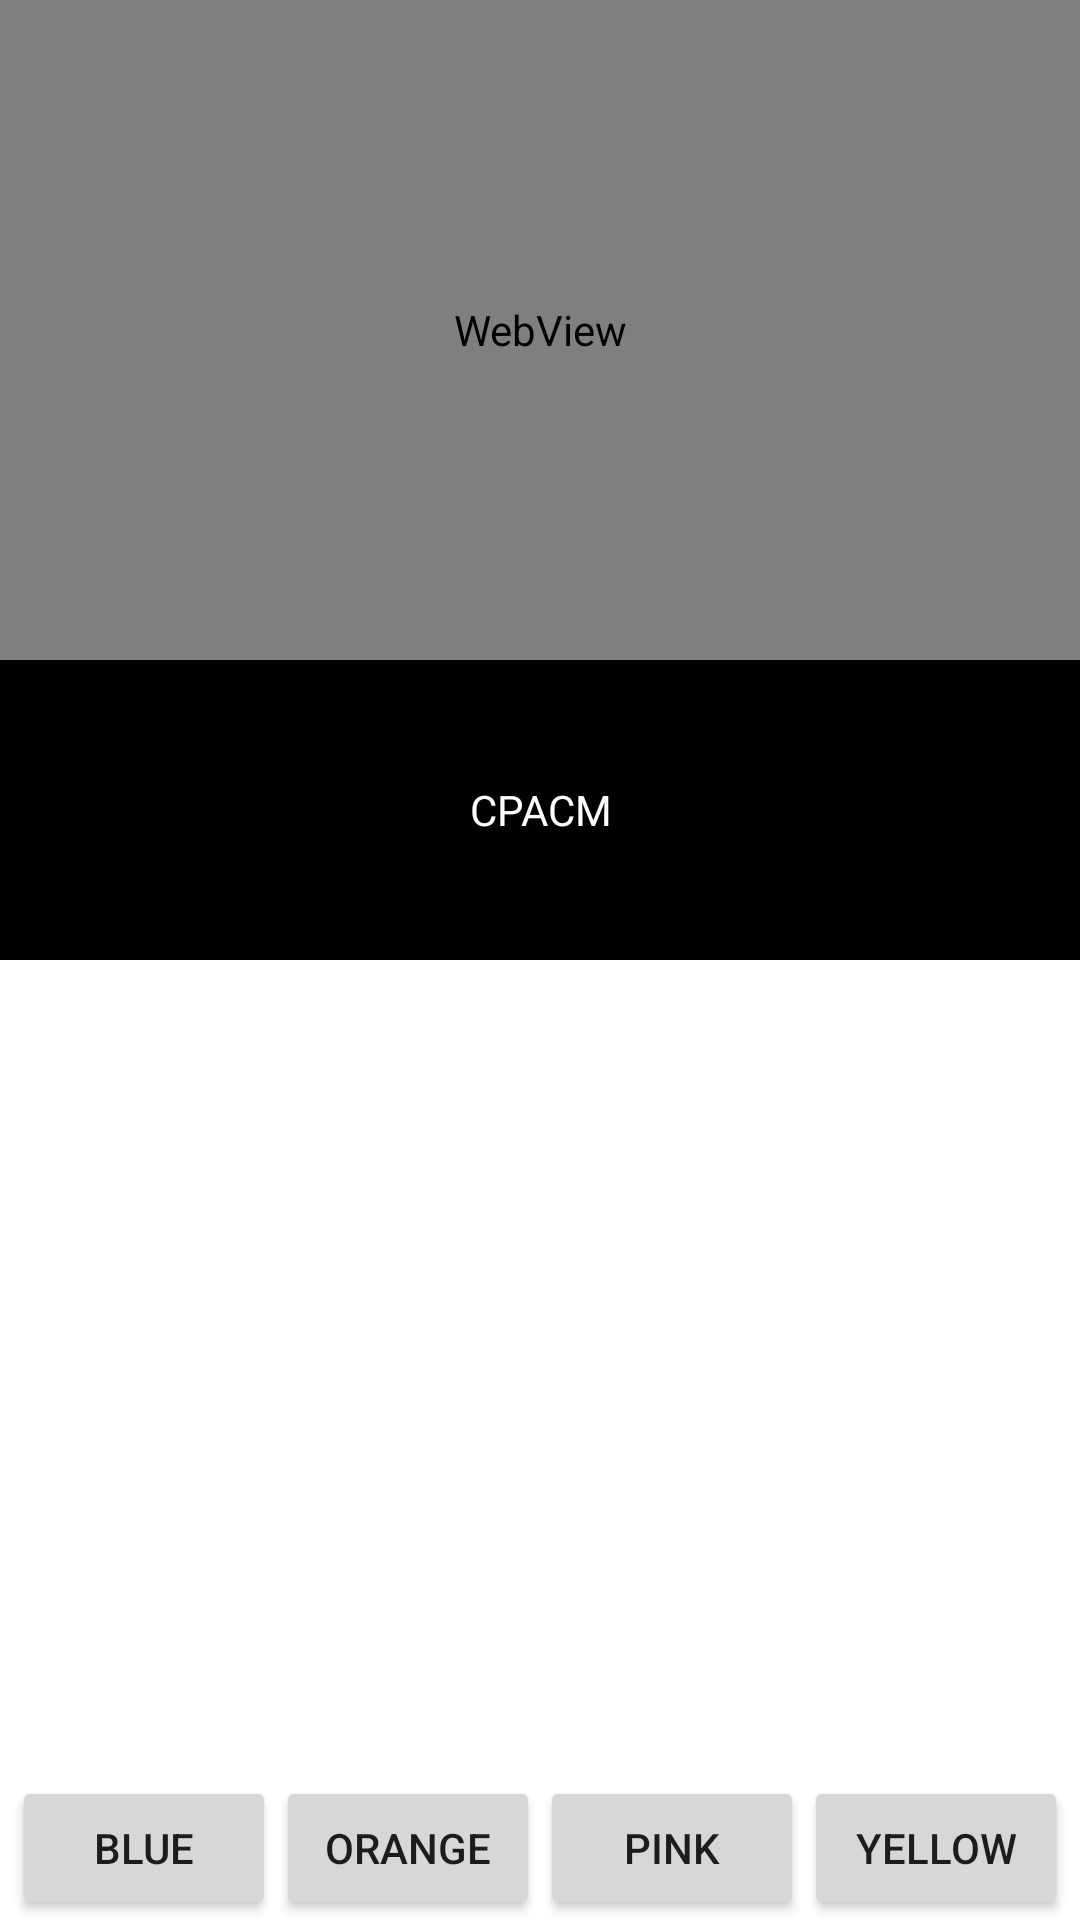

Layout XML and referenced resources for this Android screen:
<!-- AndroidManifest.xml: application theme AppTheme -->
<!-- res/layout/activity_hide_fragmentx.xml -->
<?xml version="1.0" encoding="utf-8"?>
<FrameLayout xmlns:android="http://schemas.android.com/apk/res/android"
    xmlns:app="http://schemas.android.com/apk/res-auto"
    xmlns:tools="http://schemas.android.com/tools"
    android:layout_width="match_parent"
    android:layout_height="match_parent">

    <LinearLayout
        android:layout_width="match_parent"
        android:layout_height="match_parent"
        android:orientation="vertical">

        <FrameLayout
            android:id="@+id/frame_content"
            android:layout_width="match_parent"
            android:layout_height="match_parent"
            android:layout_weight="1" />

        <LinearLayout
            android:layout_width="match_parent"
            android:layout_height="wrap_content"
            android:gravity="center"
            android:orientation="horizontal">

            <Button
                android:id="@+id/f"
                android:layout_width="wrap_content"
                android:layout_height="wrap_content"
                android:text="BLUE" />

            <Button
                android:id="@+id/f1"
                android:layout_width="wrap_content"
                android:layout_height="wrap_content"
                android:text="orange" />

            <Button
                android:id="@+id/f2"
                android:layout_width="wrap_content"
                android:layout_height="wrap_content"
                android:text="pink" />

            <Button
                android:id="@+id/f3"
                android:layout_width="wrap_content"
                android:layout_height="wrap_content"
                android:text="yellow" />
        </LinearLayout>

    </LinearLayout>

    <WebView
        android:id="@+id/myWebView"
        android:layout_width="match_parent"
        android:layout_height="220dp"
        android:clickable="true" />

    <TextView
        android:id="@+id/tttt"
        android:layout_width="match_parent"
        android:layout_height="100dp"
        android:layout_marginTop="220dp"
        android:background="@color/black"
        android:gravity="center"
        android:text="CPACM"
        android:textColor="@color/white"
        android:visibility="visible" />


</FrameLayout>
<!-- resources referenced by this layout -->
<resources>
  <color name="black">#FF000000</color>
  <color name="white">#FFFFFFFF</color>
</resources>
